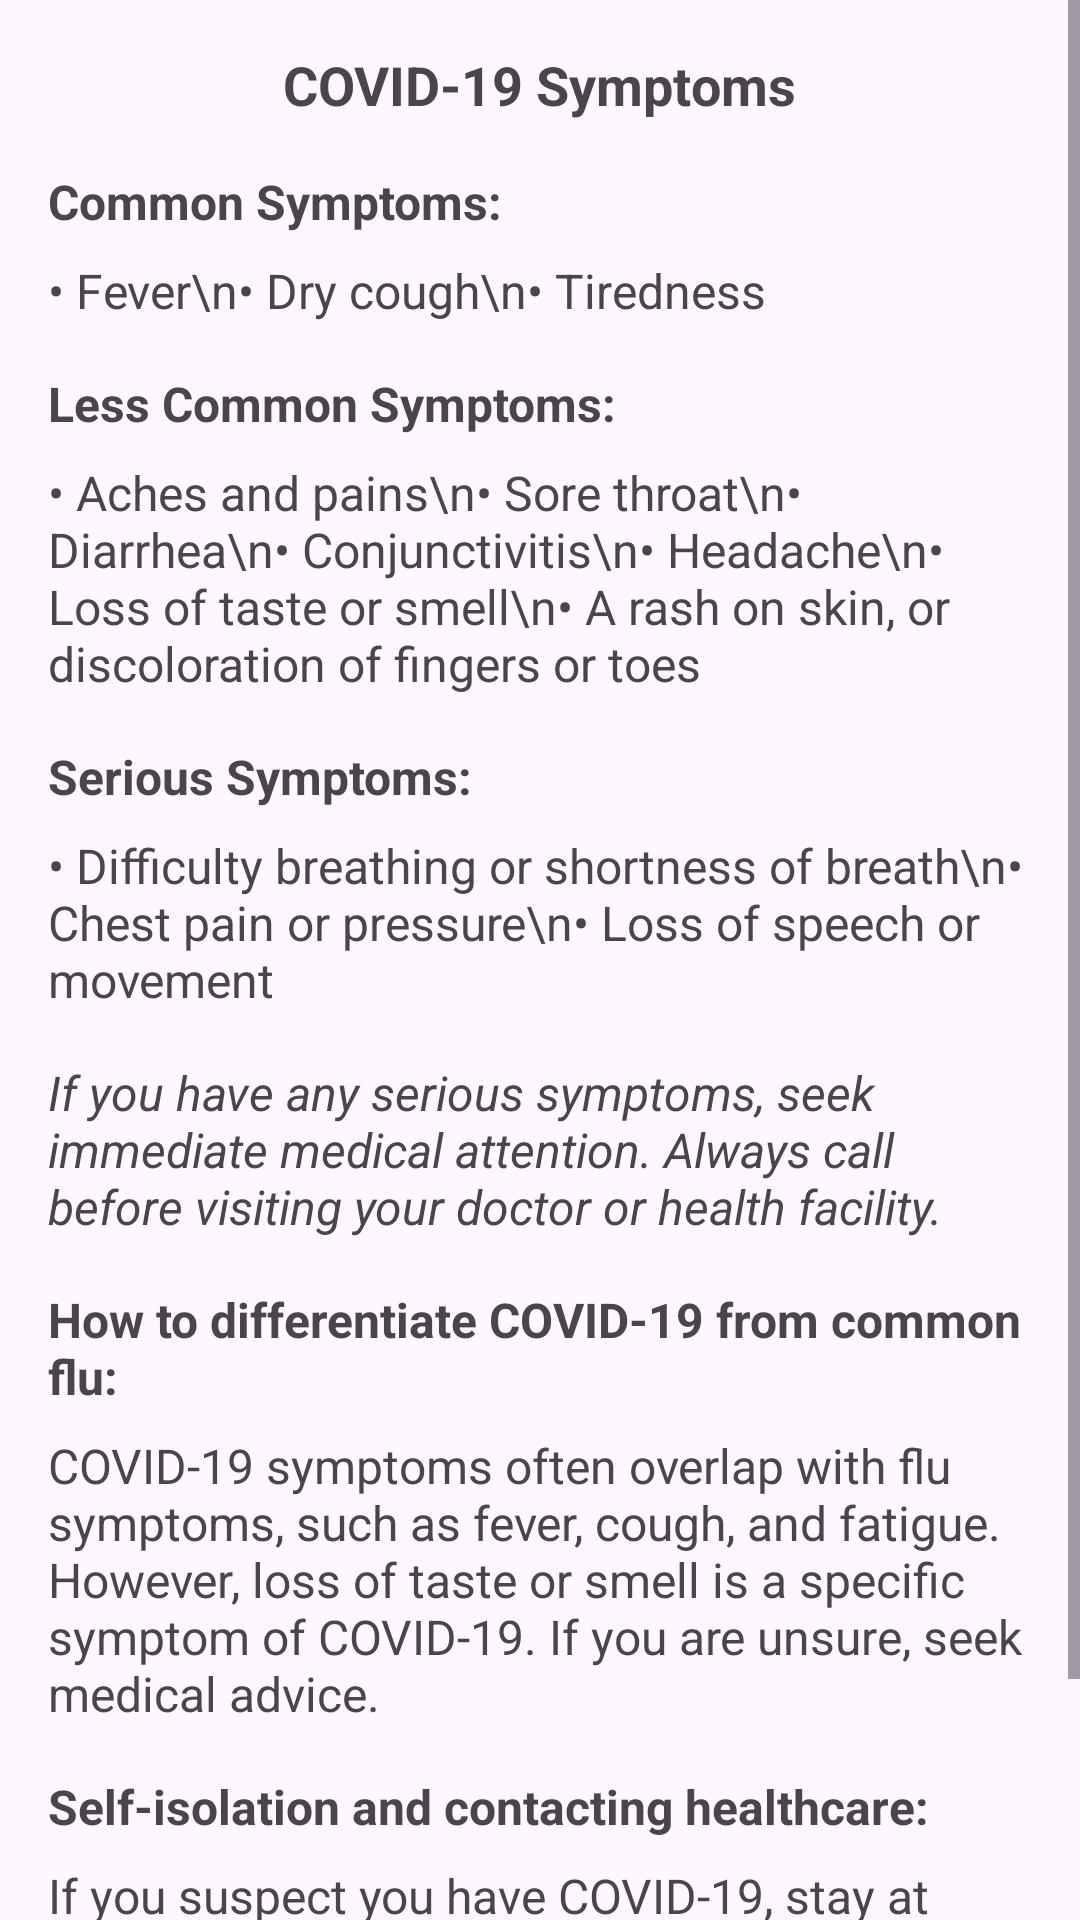

Reconstruct the res/layout file that produces this screen, plus the resources it refers to.
<!-- AndroidManifest.xml: application theme Theme.Covid19Stats -->
<!-- res/layout/fragment_symptoms.xml -->
<?xml version="1.0" encoding="utf-8"?>
<ScrollView xmlns:android="http://schemas.android.com/apk/res/android"
    android:layout_width="match_parent"
    android:layout_height="match_parent">

    <LinearLayout
        android:layout_width="match_parent"
        android:layout_height="wrap_content"
        android:orientation="vertical"
        android:padding="16dp">

        <TextView
            android:layout_width="wrap_content"
            android:layout_height="wrap_content"
            android:text="COVID-19 Symptoms"
            android:textSize="18sp"
            android:textStyle="bold"
            android:layout_gravity="center"
            android:layout_marginBottom="16dp" />

        <TextView
            android:layout_width="wrap_content"
            android:layout_height="wrap_content"
            android:text="Common Symptoms:"
            android:textSize="16sp"
            android:textStyle="bold"
            android:layout_marginBottom="8dp" />

        <TextView
            android:layout_width="wrap_content"
            android:layout_height="wrap_content"
            android:text="• Fever\n• Dry cough\n• Tiredness"
            android:textSize="16sp"
            android:layout_marginBottom="16dp" />

        <TextView
            android:layout_width="wrap_content"
            android:layout_height="wrap_content"
            android:text="Less Common Symptoms:"
            android:textSize="16sp"
            android:textStyle="bold"
            android:layout_marginBottom="8dp" />

        <TextView
            android:layout_width="wrap_content"
            android:layout_height="wrap_content"
            android:text="• Aches and pains\n• Sore throat\n• Diarrhea\n• Conjunctivitis\n• Headache\n• Loss of taste or smell\n• A rash on skin, or discoloration of fingers or toes"
            android:textSize="16sp"
            android:layout_marginBottom="16dp" />

        <TextView
            android:layout_width="wrap_content"
            android:layout_height="wrap_content"
            android:text="Serious Symptoms:"
            android:textSize="16sp"
            android:textStyle="bold"
            android:layout_marginBottom="8dp" />

        <TextView
            android:layout_width="wrap_content"
            android:layout_height="wrap_content"
            android:text="• Difficulty breathing or shortness of breath\n• Chest pain or pressure\n• Loss of speech or movement"
            android:textSize="16sp"
            android:layout_marginBottom="16dp" />

        <TextView
            android:layout_width="wrap_content"
            android:layout_height="wrap_content"
            android:text="If you have any serious symptoms, seek immediate medical attention. Always call before visiting your doctor or health facility."
            android:textSize="16sp"
            android:textStyle="italic"
            android:layout_marginBottom="16dp" />

        <TextView
            android:layout_width="wrap_content"
            android:layout_height="wrap_content"
            android:text="How to differentiate COVID-19 from common flu:"
            android:textSize="16sp"
            android:textStyle="bold"
            android:layout_marginBottom="8dp" />

        <TextView
            android:layout_width="wrap_content"
            android:layout_height="wrap_content"
            android:text="COVID-19 symptoms often overlap with flu symptoms, such as fever, cough, and fatigue. However, loss of taste or smell is a specific symptom of COVID-19. If you are unsure, seek medical advice."
            android:textSize="16sp"
            android:layout_marginBottom="16dp" />

        <TextView
            android:layout_width="wrap_content"
            android:layout_height="wrap_content"
            android:text="Self-isolation and contacting healthcare:"
            android:textSize="16sp"
            android:textStyle="bold"
            android:layout_marginBottom="8dp" />

        <TextView
            android:layout_width="wrap_content"
            android:layout_height="wrap_content"
            android:text="If you suspect you have COVID-19, stay at home and avoid contact with others. Monitor your symptoms and contact a healthcare provider if they worsen."
            android:textSize="16sp"
            android:layout_marginBottom="16dp" />

    </LinearLayout>
</ScrollView>
<!-- resources referenced by this layout -->
<resources>
  <style name="Theme.Covid19Stats" parent="Base.Theme.Covid19Stats" />
  <style name="Base.Theme.Covid19Stats" parent="Theme.Material3.DayNight.NoActionBar">
          
          
      </style>
</resources>
